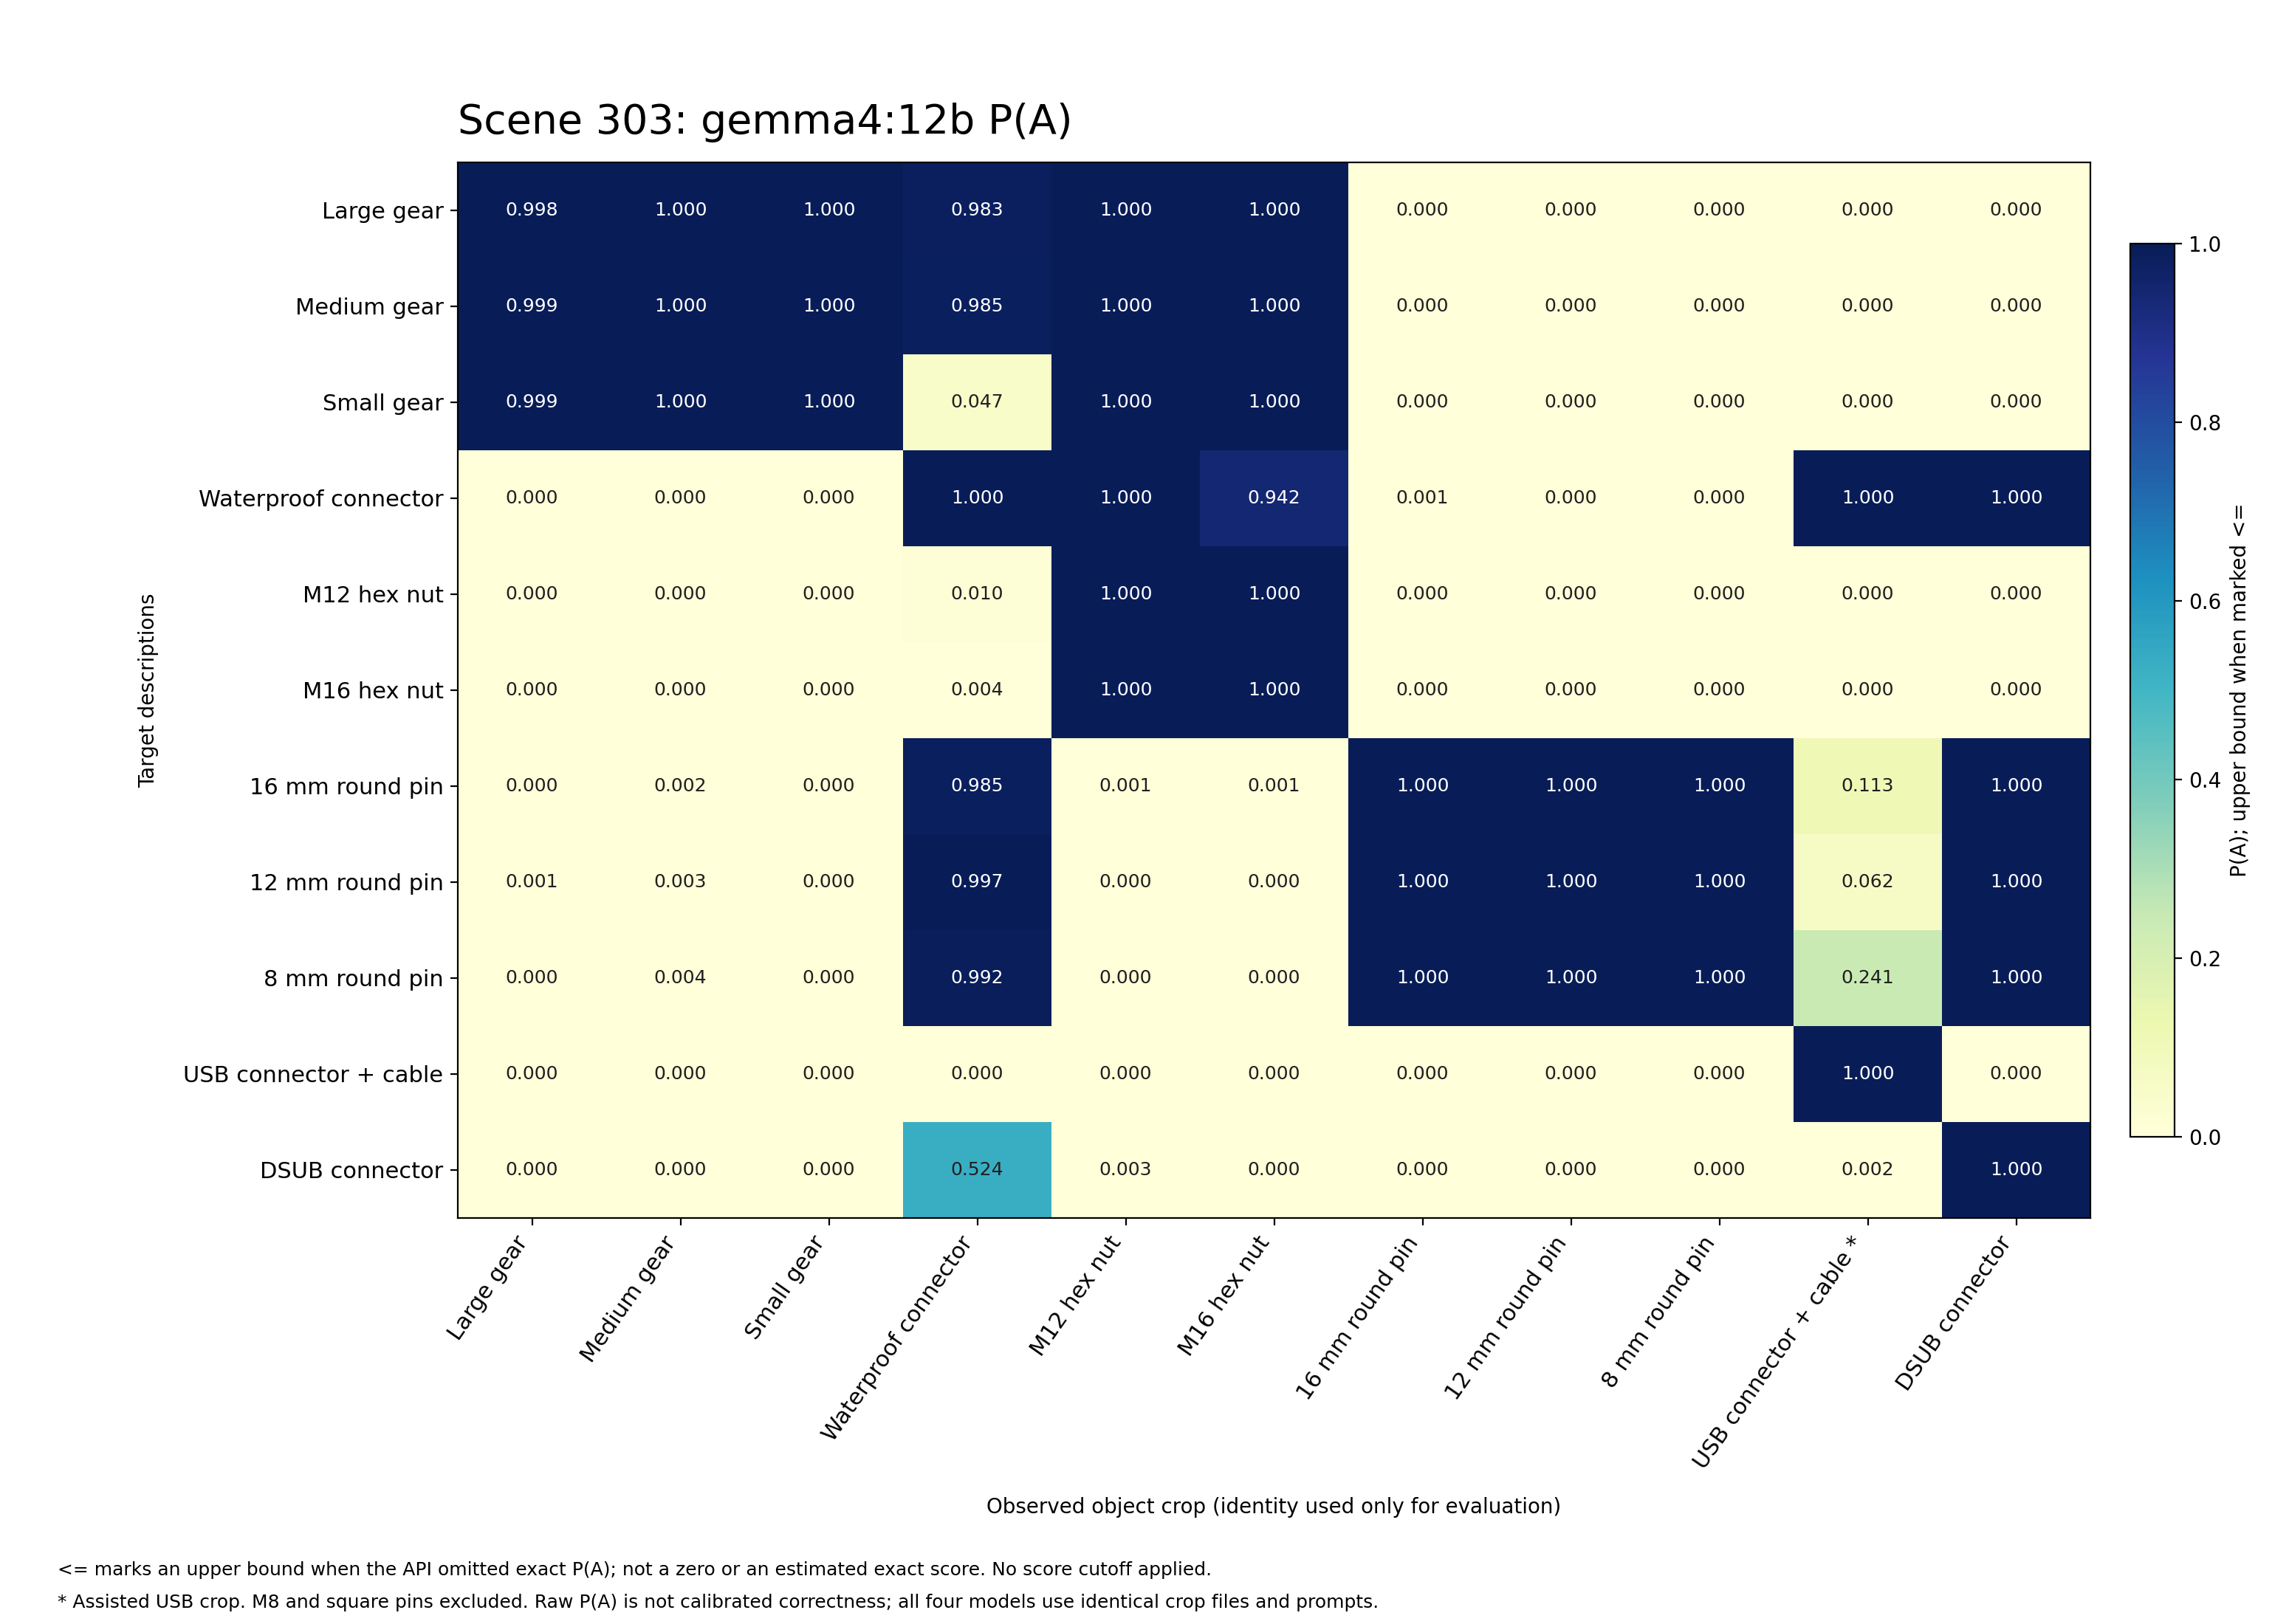

Values plotted in this chart, from the file beside it:
target, Gear_Large, Gear_Medium, Gear_Small, Waterproof_Male, M12_Hex_Nut, M16_Hex_Nut, RGOCG16-50_16mm, RGOCG12-50_12mm, RGOCG8-50_8mm, USB_Male, DSUB_Male
Gear_Large, 0.998, 1.000, 1.000, 0.983, 1.000, 1.000, 0.000, 0.000, 0.000, 0.000, 0.000
Gear_Medium, 0.999, 1.000, 1.000, 0.985, 1.000, 1.000, 0.000, 0.000, 0.000, 0.000, 0.000
Gear_Small, 0.999, 1.000, 1.000, 0.047, 1.000, 1.000, 0.000, 0.000, 0.000, 0.000, 0.000
Waterproof_Male, 0.000, 0.000, 0.000, 1.000, 1.000, 0.942, 0.001, 0.000, 0.000, 1.000, 1.000
M12_Hex_Nut, 0.000, 0.000, 0.000, 0.010, 1.000, 1.000, 0.000, 0.000, 0.000, 0.000, 0.000
M16_Hex_Nut, 0.000, 0.000, 0.000, 0.004, 1.000, 1.000, 0.000, 0.000, 0.000, 0.000, 0.000
RGOCG16-50_16mm, 0.000, 0.002, 0.000, 0.985, 0.001, 0.001, 1.000, 1.000, 1.000, 0.113, 1.000
RGOCG12-50_12mm, 0.001, 0.003, 0.000, 0.997, 0.000, 0.000, 1.000, 1.000, 1.000, 0.062, 1.000
RGOCG8-50_8mm, 0.000, 0.004, 0.000, 0.992, 0.000, 0.000, 1.000, 1.000, 1.000, 0.241, 1.000
USB_Male, 0.000, 0.000, 0.000, 0.000, 0.000, 0.000, 0.000, 0.000, 0.000, 1.000, 0.000
DSUB_Male, 0.000, 0.000, 0.000, 0.524, 0.003, 0.000, 0.000, 0.000, 0.000, 0.002, 1.000
